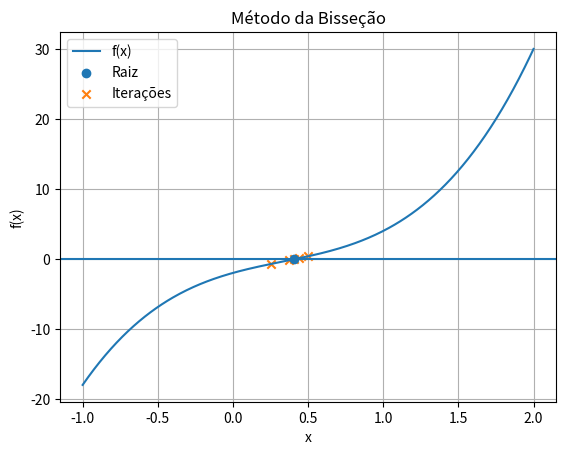

This figure's Python source:
import numpy as np
import matplotlib.pyplot as plt

def bissecao(f, a, b, erro_min):
    if f(a) * f(b) >= 0:
        raise ValueError("A função deve ter sinais opostos em a e b!")

    pontos = []
    i = 0
    erro = 100
    while erro > erro_min:
        
        c = (a + b) / 2
        pontos.append(c)
        if i > 1:
        # erro relativo percentual
            erro = abs((c - c_old) / c) * 100
            print(f"estamos na {i+1} iterações")
            print(f"Erro: {erro:.6f}%")
        # atualiza intervalo
        print(f"a:{a}, b:{b}, c:{c}")
        print(f"F(a):{f(a)}, F(b):{f(b)}, F(c):{f(c)}")
        if f(a) * f(c) < 0:
            b = c
        else:
            a = c

        c_old = c
        i +=1


    print("Número máximo de iterações atingido")
    return c, pontos


def plotar_funcao(f, a, b, raiz, pontos):
    x = np.linspace(a - 1, b + 1, 400)
    y = f(x)

    plt.figure()

    plt.plot(x, y, label="f(x)")
    plt.axhline(0)

    plt.scatter(raiz, f(raiz), label="Raiz", zorder=3)

    y_pontos = [f(p) for p in pontos]
    plt.scatter(pontos, y_pontos, marker='x', label="Iterações")

    plt.title("Método da Bisseção")
    plt.xlabel("x")
    plt.ylabel("f(x)")
    plt.legend()
    plt.grid()

    plt.show()


# ==========================
# Exemplo
# ==========================
if __name__ == "__main__":

    def f(x):
        return 5*x**3 - 5*x**2 + 6*x - 2

    a, b = 0, 1

    raiz, pontos = bissecao(f, a, b, erro_min=10)

    print(f"Raiz aproximada: {raiz}")

    plotar_funcao(f, a, b, raiz, pontos)
